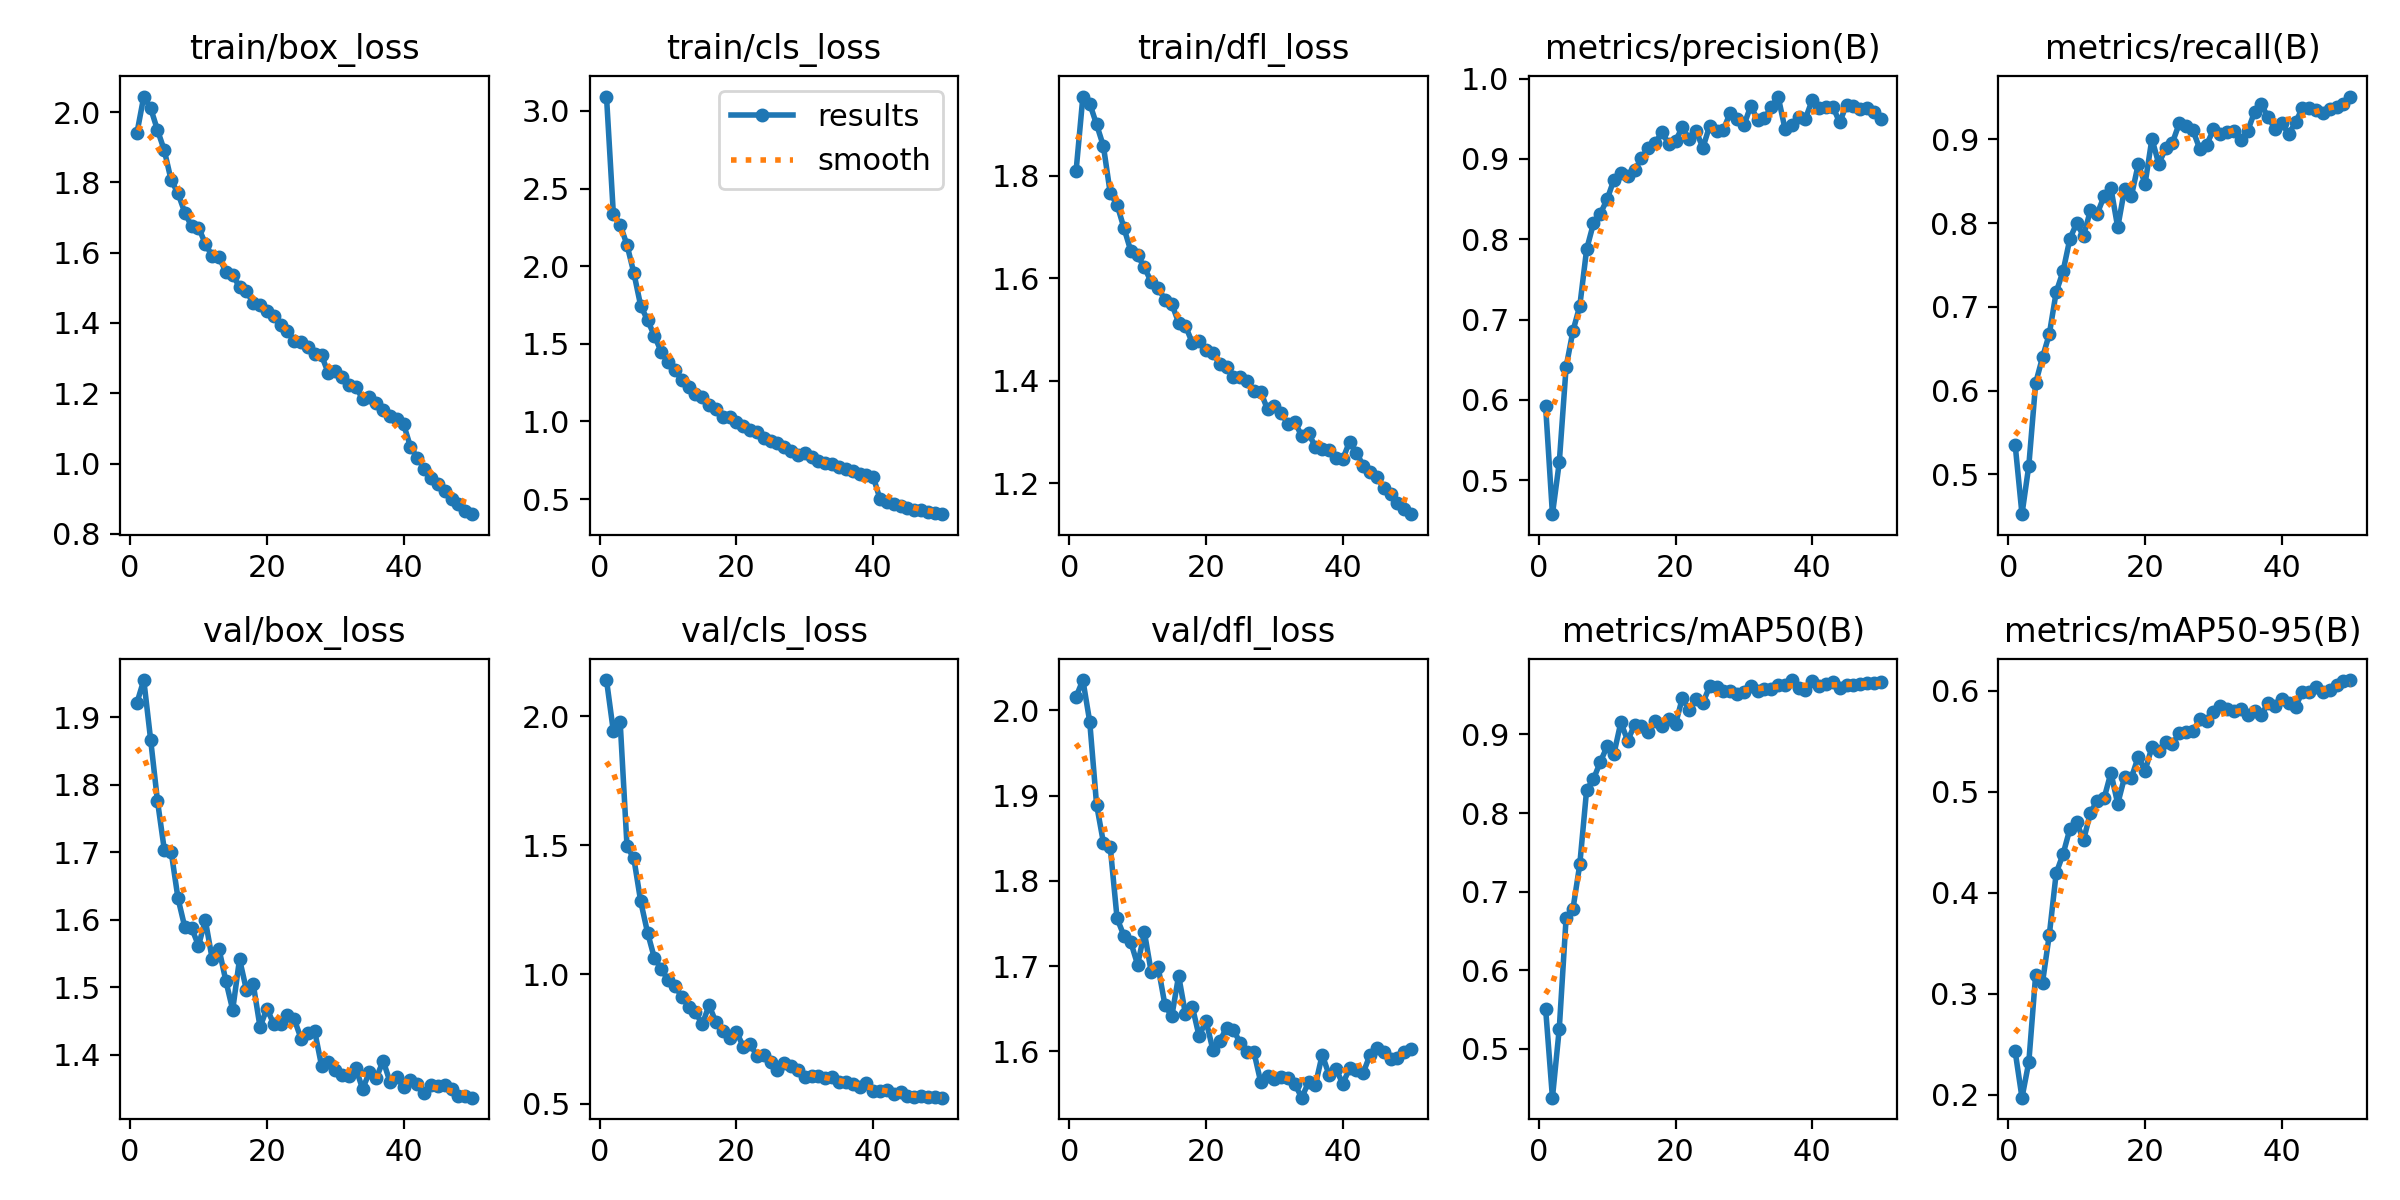

Values plotted in this chart, from the file beside it:
epoch, time, train/box_loss, train/cls_loss, train/dfl_loss, metrics/precision(B), metrics/recall(B), metrics/mAP50(B), metrics/mAP50-95(B), val/box_loss, val/cls_loss, val/dfl_loss, lr/pg0, lr/pg1, lr/pg2
1, 75.86, 1.941, 3.093, 1.809, 0.5921, 0.5355, 0.5514, 0.2432, 1.921, 2.14, 2.016, 0.000416, 0.000416, 0.000416
2, 131.1, 2.045, 2.338, 1.955, 0.4576, 0.4525, 0.438, 0.1973, 1.955, 1.942, 2.035, 0.0008162, 0.0008162, 0.0008162
3, 185.4, 2.012, 2.267, 1.941, 0.5222, 0.5106, 0.5259, 0.2327, 1.867, 1.977, 1.987, 0.0012, 0.0012, 0.0012
4, 240.3, 1.949, 2.137, 1.901, 0.641, 0.609, 0.6667, 0.3191, 1.776, 1.496, 1.889, 0.001176, 0.001176, 0.001176
5, 294.6, 1.891, 1.956, 1.858, 0.6858, 0.6396, 0.6781, 0.3113, 1.704, 1.449, 1.845, 0.001151, 0.001151, 0.001151
6, 348.7, 1.806, 1.746, 1.766, 0.717, 0.6675, 0.7349, 0.3588, 1.701, 1.283, 1.84, 0.001126, 0.001126, 0.001126
7, 403.1, 1.77, 1.653, 1.744, 0.7874, 0.7175, 0.8296, 0.4196, 1.632, 1.162, 1.756, 0.001102, 0.001102, 0.001102
8, 457.1, 1.714, 1.552, 1.699, 0.8196, 0.7422, 0.8432, 0.4383, 1.589, 1.064, 1.736, 0.001077, 0.001077, 0.001077
9, 511.1, 1.675, 1.45, 1.654, 0.8316, 0.781, 0.8651, 0.4632, 1.588, 1.021, 1.728, 0.001052, 0.001052, 0.001052
10, 565.1, 1.672, 1.381, 1.645, 0.8498, 0.7999, 0.885, 0.4699, 1.562, 0.9781, 1.702, 0.001027, 0.001027, 0.001027
11, 618.9, 1.626, 1.333, 1.621, 0.8742, 0.7843, 0.8756, 0.4522, 1.599, 0.9547, 1.739, 0.001002, 0.001002, 0.001002
12, 672.7, 1.59, 1.265, 1.593, 0.8823, 0.815, 0.9154, 0.4793, 1.542, 0.9143, 1.693, 0.0009778, 0.0009778, 0.0009778
13, 726.7, 1.587, 1.221, 1.58, 0.8784, 0.811, 0.8922, 0.4913, 1.556, 0.875, 1.699, 0.000953, 0.000953, 0.000953
14, 781, 1.546, 1.18, 1.559, 0.8857, 0.8319, 0.9119, 0.4935, 1.509, 0.8545, 1.654, 0.0009283, 0.0009283, 0.0009283
15, 835.3, 1.538, 1.157, 1.55, 0.9005, 0.8419, 0.9104, 0.5189, 1.466, 0.8065, 1.641, 0.0009035, 0.0009035, 0.0009035
16, 889.2, 1.502, 1.108, 1.513, 0.9138, 0.7947, 0.9033, 0.4883, 1.542, 0.8806, 1.689, 0.0008787, 0.0008787, 0.0008787
17, 943.5, 1.491, 1.08, 1.507, 0.9193, 0.8406, 0.9166, 0.5147, 1.496, 0.8152, 1.643, 0.000854, 0.000854, 0.000854
18, 997.3, 1.457, 1.027, 1.474, 0.9332, 0.8323, 0.9111, 0.5141, 1.505, 0.7791, 1.652, 0.0008293, 0.0008293, 0.0008293
19, 1051, 1.452, 1.027, 1.477, 0.9186, 0.8701, 0.9201, 0.5347, 1.441, 0.7551, 1.618, 0.0008045, 0.0008045, 0.0008045
20, 1106, 1.434, 0.9961, 1.46, 0.9227, 0.8468, 0.9134, 0.521, 1.468, 0.7783, 1.636, 0.0007797, 0.0007797, 0.0007797
21, 1159, 1.419, 0.9715, 1.455, 0.9393, 0.9005, 0.9464, 0.5443, 1.445, 0.7198, 1.602, 0.000755, 0.000755, 0.000755
22, 1213, 1.394, 0.942, 1.433, 0.9245, 0.8705, 0.9312, 0.5401, 1.445, 0.7322, 1.612, 0.0007302, 0.0007302, 0.0007302
23, 1268, 1.378, 0.9342, 1.426, 0.9347, 0.8891, 0.9455, 0.549, 1.459, 0.683, 1.627, 0.0007055, 0.0007055, 0.0007055
24, 1322, 1.35, 0.8928, 1.407, 0.9139, 0.8958, 0.9401, 0.5472, 1.452, 0.686, 1.626, 0.0006808, 0.0006808, 0.0006808
25, 1376, 1.346, 0.8731, 1.408, 0.9414, 0.919, 0.9616, 0.5585, 1.424, 0.6608, 1.61, 0.000656, 0.000656, 0.000656
26, 1430, 1.333, 0.8588, 1.399, 0.9349, 0.9156, 0.9604, 0.5595, 1.431, 0.6314, 1.599, 0.0006312, 0.0006312, 0.0006312
27, 1485, 1.312, 0.8359, 1.379, 0.9365, 0.9106, 0.9548, 0.5599, 1.434, 0.6555, 1.599, 0.0006065, 0.0006065, 0.0006065
28, 1539, 1.308, 0.8112, 1.378, 0.9574, 0.8883, 0.9555, 0.5721, 1.383, 0.6452, 1.564, 0.0005818, 0.0005818, 0.0005818
29, 1593, 1.256, 0.7843, 1.344, 0.9494, 0.8932, 0.952, 0.5706, 1.389, 0.6284, 1.571, 0.000557, 0.000557, 0.000557
30, 1647, 1.263, 0.7967, 1.35, 0.9419, 0.9117, 0.9542, 0.5793, 1.378, 0.6015, 1.567, 0.0005322, 0.0005322, 0.0005322
31, 1701, 1.247, 0.7707, 1.336, 0.9659, 0.9064, 0.962, 0.585, 1.37, 0.6066, 1.57, 0.0005075, 0.0005075, 0.0005075
32, 1755, 1.223, 0.7438, 1.315, 0.9487, 0.9088, 0.9558, 0.5817, 1.368, 0.6053, 1.569, 0.0004827, 0.0004827, 0.0004827
33, 1809, 1.218, 0.734, 1.319, 0.9506, 0.9098, 0.9577, 0.5802, 1.38, 0.6003, 1.562, 0.000458, 0.000458, 0.000458
34, 1863, 1.184, 0.7241, 1.292, 0.9645, 0.8989, 0.9582, 0.5824, 1.349, 0.6038, 1.546, 0.0004332, 0.0004332, 0.0004332
35, 1917, 1.189, 0.7078, 1.297, 0.9776, 0.9098, 0.9629, 0.5766, 1.374, 0.5843, 1.564, 0.0004085, 0.0004085, 0.0004085
36, 1972, 1.172, 0.691, 1.271, 0.9377, 0.9322, 0.9633, 0.5802, 1.365, 0.5844, 1.561, 0.0003837, 0.0003837, 0.0003837
37, 2026, 1.152, 0.6793, 1.266, 0.942, 0.9415, 0.9693, 0.5762, 1.391, 0.5772, 1.596, 0.000359, 0.000359, 0.000359
38, 2080, 1.134, 0.6639, 1.264, 0.9518, 0.926, 0.9594, 0.5882, 1.36, 0.5649, 1.572, 0.0003343, 0.0003343, 0.0003343
39, 2136, 1.127, 0.6528, 1.248, 0.9503, 0.9127, 0.9567, 0.5854, 1.367, 0.5797, 1.579, 0.0003095, 0.0003095, 0.0003095
40, 2190, 1.111, 0.6445, 1.247, 0.9735, 0.919, 0.9679, 0.5925, 1.352, 0.5483, 1.562, 0.0002848, 0.0002848, 0.0002848
41, 2245, 1.047, 0.4992, 1.281, 0.9631, 0.9063, 0.9617, 0.5885, 1.363, 0.5485, 1.58, 0.00026, 0.00026, 0.00026
42, 2299, 1.016, 0.4784, 1.259, 0.9644, 0.9201, 0.9638, 0.5841, 1.356, 0.5515, 1.578, 0.0002352, 0.0002352, 0.0002352
43, 2353, 0.9858, 0.4689, 1.234, 0.9651, 0.9373, 0.9663, 0.5992, 1.343, 0.5361, 1.575, 0.0002105, 0.0002105, 0.0002105
44, 2408, 0.9596, 0.4561, 1.221, 0.9454, 0.9372, 0.9592, 0.5991, 1.355, 0.5453, 1.596, 0.0001857, 0.0001857, 0.0001857
45, 2462, 0.9406, 0.4442, 1.212, 0.9675, 0.935, 0.963, 0.6034, 1.354, 0.5275, 1.603, 0.000161, 0.000161, 0.000161
46, 2516, 0.9211, 0.4305, 1.19, 0.9652, 0.9316, 0.9628, 0.5994, 1.354, 0.5252, 1.599, 0.0001363, 0.0001363, 0.0001363
47, 2570, 0.9003, 0.4277, 1.179, 0.9623, 0.9359, 0.9636, 0.6008, 1.348, 0.5294, 1.591, 0.0001115, 0.0001115, 0.0001115
48, 2624, 0.8847, 0.4165, 1.162, 0.9631, 0.9385, 0.9652, 0.6063, 1.339, 0.5242, 1.592, 8.675e-05, 8.675e-05, 8.675e-05
49, 2679, 0.865, 0.4096, 1.15, 0.9587, 0.9423, 0.9651, 0.6094, 1.338, 0.5245, 1.599, 6.2e-05, 6.2e-05, 6.2e-05
50, 2733, 0.8558, 0.403, 1.139, 0.9495, 0.9509, 0.9668, 0.6107, 1.336, 0.5226, 1.602, 3.725e-05, 3.725e-05, 3.725e-05
